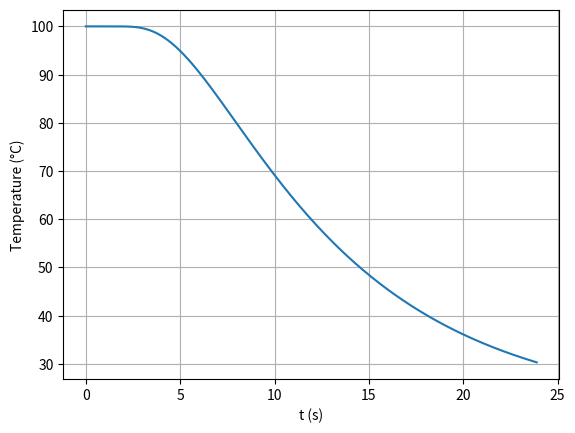

Source code (Python):
import numpy as np
import matplotlib.pyplot as plt

# --- Geometry / environment ---
R = 0.10                 # m
T0 = 100.0               # degC
T_inf = 20.0             # degC

# --- Copper properties (room temperature) ---
k = 401.0                # W/(m*K)
rho = 8960.0             # kg/m^3
cp = 385.0               # J/(kg*K)
alpha = k/(rho*cp)       # m^2/s

# --- Convection coefficient ---
h = 10.0                 # W/(m^2*K)

# --- Discretization ---
N = 60                   # number of radial intervals; nodes = N+1
dr = R / N
r = np.linspace(0.0,R,N+1)

# compute the time step 
lam = 0.1
dt = lam*dr**2/alpha

T = np.linspace(100.0,100.0,N+1)
T[N] = T_inf
# time loop
niter = 10000
T_middle = []
for n in range(niter):
    T_new = T.copy()
    # enforce Neuman BC at r = 0 (ghost point method)
    T_new[0] = T[0]+6*lam*(T[1]-T[0])
    for i in range(1,N):
        ri = r[i]
        T_new[i] = T[i]+lam*(1+dr/ri)*T[i+1]-2*lam*T[i]+lam*(1-dr/ri)*T[i-1]
    

    #====================================================
    # TO DO enforce convection bc
    # Right boundary: convection at r=R using ghost node
    #
    #=====================================================
    # advance solution in time
    T = T_new
    # Store temperature at r=0 for each time step
    T_middle.append(T[0])

timevec = np.arange(niter) * dt

# Plot temperature versus time at center of sphere
plt.figure()
plt.plot(timevec, T_middle, '-', label="New (n+1)")
plt.xlabel("t (s)")
plt.ylabel("Temperature (°C)")
plt.grid(True)
plt.show()